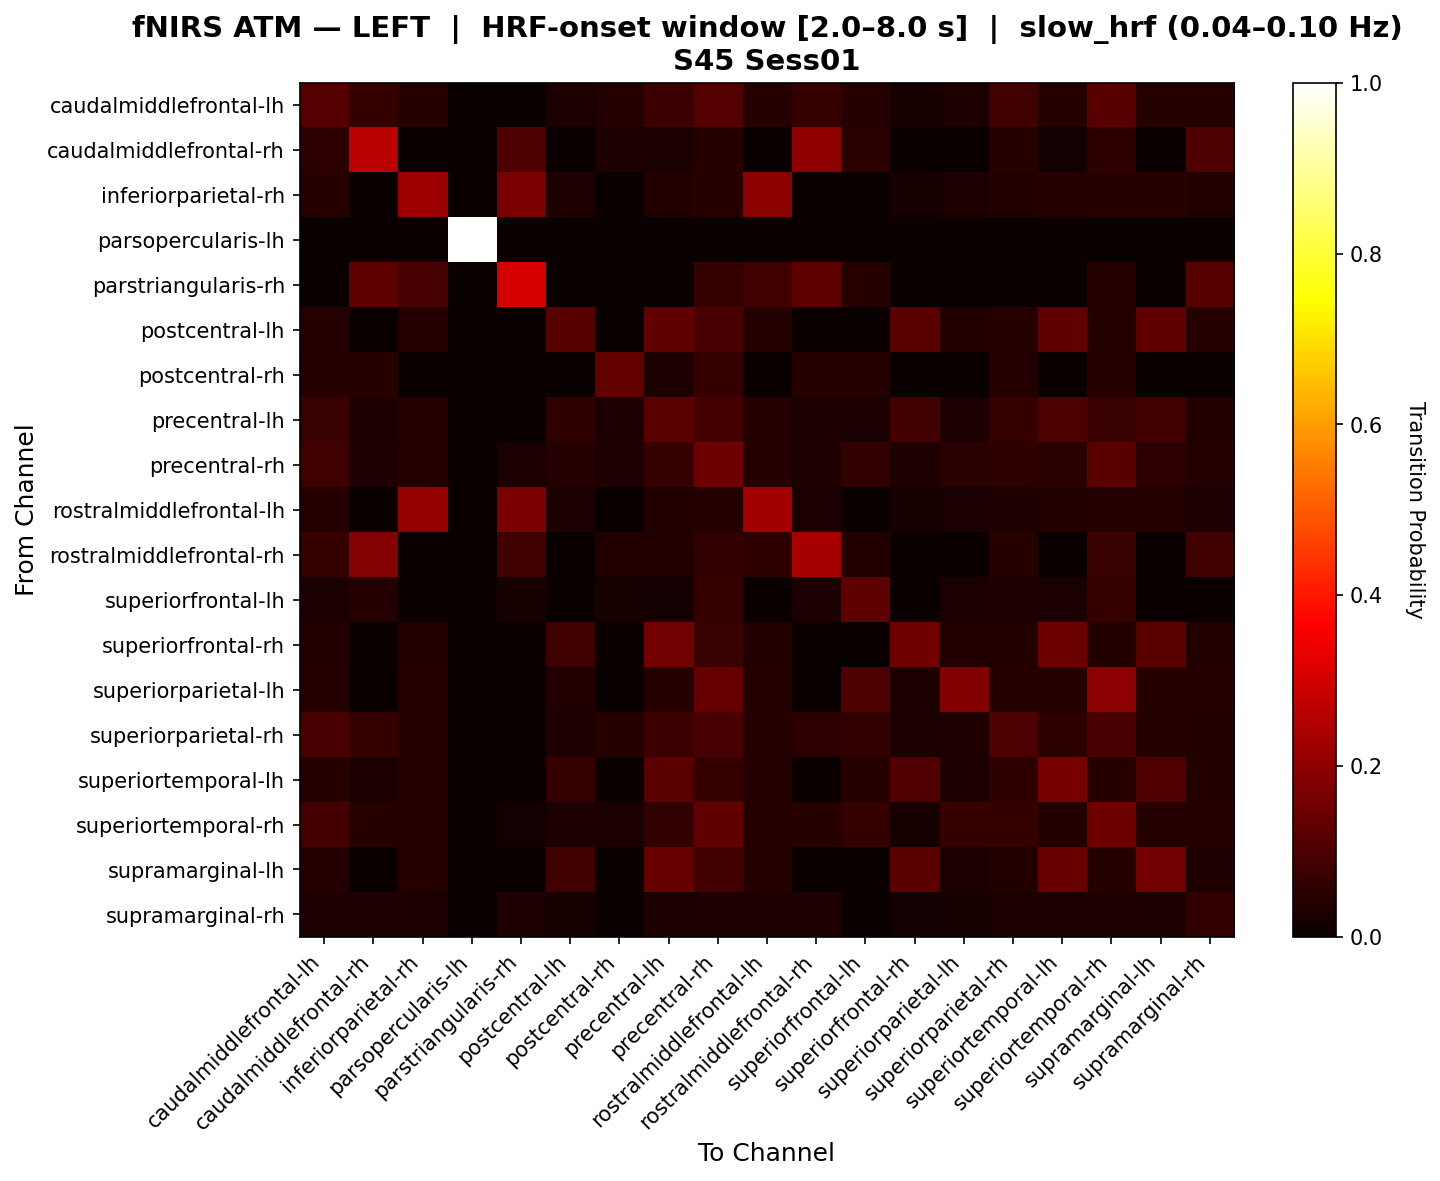

The file beside this chart, header and first rows:
, caudalmiddlefrontal-lh, caudalmiddlefrontal-rh, inferiorparietal-rh, parsopercularis-lh, parstriangularis-rh, postcentral-lh, postcentral-rh, precentral-lh, precentral-rh, rostralmiddlefrontal-lh, rostralmiddlefrontal-rh, superiorfrontal-lh, superiorfrontal-rh, superiorparietal-lh, superiorparietal-rh, superiortemporal-lh, superiortemporal-rh, supramarginal-lh, supramarginal-rh
caudalmiddlefrontal-lh, 0.1121, 0.06934, 0.04219, 0.0, 0.0, 0.02954, 0.04015, 0.07447, 0.1106, 0.04219, 0.06934, 0.04015, 0.0211, 0.02743, 0.08331, 0.04008, 0.1158, 0.04219, 0.04008
caudalmiddlefrontal-rh, 0.05191, 0.2631, 0.0, 0.0, 0.1044, 0.0, 0.03005, 0.02732, 0.04645, 0.0, 0.2002, 0.04918, 0.0, 0.0, 0.04645, 0.01913, 0.05738, 0.0, 0.1044
inferiorparietal-rh, 0.04338, 0.0, 0.2205, 0.0, 0.1667, 0.03196, 0.0, 0.03881, 0.04566, 0.1973, 0.0, 0.0, 0.02283, 0.02968, 0.03881, 0.0411, 0.04338, 0.04338, 0.03653
parsopercularis-lh, 0.0, 0.0, 0.0, 1.0, 0.0, 0.0, 0.0, 0.0, 0.0, 0.0, 0.0, 0.0, 0.0, 0.0, 0.0, 0.0, 0.0, 0.0, 0.0
parstriangularis-rh, 0.0, 0.1284, 0.09, 0.0, 0.3084, 0.0, 0.0, 0.0, 0.065, 0.08, 0.1284, 0.045, 0.0, 0.0, 0.0, 0.0, 0.04, 0.0, 0.1149
postcentral-lh, 0.03977, 0.0, 0.03977, 0.0, 0.0, 0.1165, 0.0, 0.1307, 0.09659, 0.03977, 0.0, 0.0, 0.1193, 0.03693, 0.03977, 0.1307, 0.03977, 0.1307, 0.03977
postcentral-rh, 0.04545, 0.04545, 0.0, 0.0, 0.0, 0.0, 0.1364, 0.02893, 0.07025, 0.0, 0.04545, 0.04132, 0.0, 0.0, 0.04132, 0.0, 0.04545, 0.0, 0.0
precentral-lh, 0.07034, 0.02809, 0.04225, 0.0, 0.0, 0.05534, 0.02528, 0.1242, 0.0872, 0.04225, 0.02809, 0.02528, 0.08246, 0.03052, 0.068, 0.09843, 0.07034, 0.08439, 0.03756
precentral-rh, 0.0795, 0.03295, 0.04049, 0.0, 0.02519, 0.03997, 0.03295, 0.06551, 0.1497, 0.04049, 0.03295, 0.06008, 0.03187, 0.04763, 0.05767, 0.05009, 0.1204, 0.05211, 0.04049
rostralmiddlefrontal-lh, 0.03906, 0.0, 0.2091, 0.0, 0.17, 0.02734, 0.0, 0.03516, 0.03906, 0.2284, 0.02539, 0.0, 0.01953, 0.02539, 0.0332, 0.03711, 0.03906, 0.03906, 0.0332
rostralmiddlefrontal-rh, 0.06383, 0.1851, 0.0, 0.0, 0.08407, 0.0, 0.03901, 0.03546, 0.06028, 0.05752, 0.2346, 0.03901, 0.0, 0.0, 0.0461, 0.0, 0.07092, 0.0, 0.08407
superiorfrontal-lh, 0.02558, 0.04186, 0.0, 0.0, 0.02093, 0.0, 0.02326, 0.01628, 0.06744, 0.0, 0.02558, 0.1279, 0.0, 0.02558, 0.03256, 0.02558, 0.06744, 0.0, 0.0
superiorfrontal-rh, 0.03876, 0.0, 0.03876, 0.0, 0.0, 0.08177, 0.0, 0.157, 0.07102, 0.03876, 0.0, 0.0, 0.1532, 0.03876, 0.03876, 0.1463, 0.03876, 0.1194, 0.03876
superiorparietal-lh, 0.03988, 0.0, 0.03988, 0.0, 0.0, 0.03681, 0.0, 0.03988, 0.1399, 0.03988, 0.0, 0.1, 0.02761, 0.1823, 0.03988, 0.03988, 0.1944, 0.03988, 0.03988
superiorparietal-rh, 0.09492, 0.06911, 0.04208, 0.0, 0.0, 0.03218, 0.04472, 0.07619, 0.09492, 0.04208, 0.05285, 0.06098, 0.02475, 0.03218, 0.1006, 0.05834, 0.09492, 0.04208, 0.03713
superiortemporal-lh, 0.04358, 0.02917, 0.04358, 0.0, 0.0, 0.06544, 0.0, 0.1223, 0.06858, 0.04128, 0.0, 0.04583, 0.1063, 0.02982, 0.05566, 0.1621, 0.04358, 0.1061, 0.0367
superiortemporal-rh, 0.08626, 0.04565, 0.04098, 0.0, 0.01944, 0.02869, 0.02391, 0.05862, 0.1295, 0.04098, 0.04348, 0.06522, 0.02049, 0.0636, 0.0631, 0.03893, 0.1492, 0.04098, 0.04098
supramarginal-lh, 0.04167, 0.0, 0.04167, 0.0, 0.0, 0.0855, 0.0, 0.14, 0.08496, 0.03947, 0.0, 0.0, 0.1247, 0.02851, 0.03728, 0.1422, 0.04167, 0.1573, 0.03509
supramarginal-rh, 0.03344, 0.03177, 0.0301, 0.0, 0.03177, 0.02341, 0.0, 0.0301, 0.03344, 0.03177, 0.03177, 0.0, 0.01672, 0.02174, 0.02843, 0.0301, 0.03344, 0.0301, 0.06187
